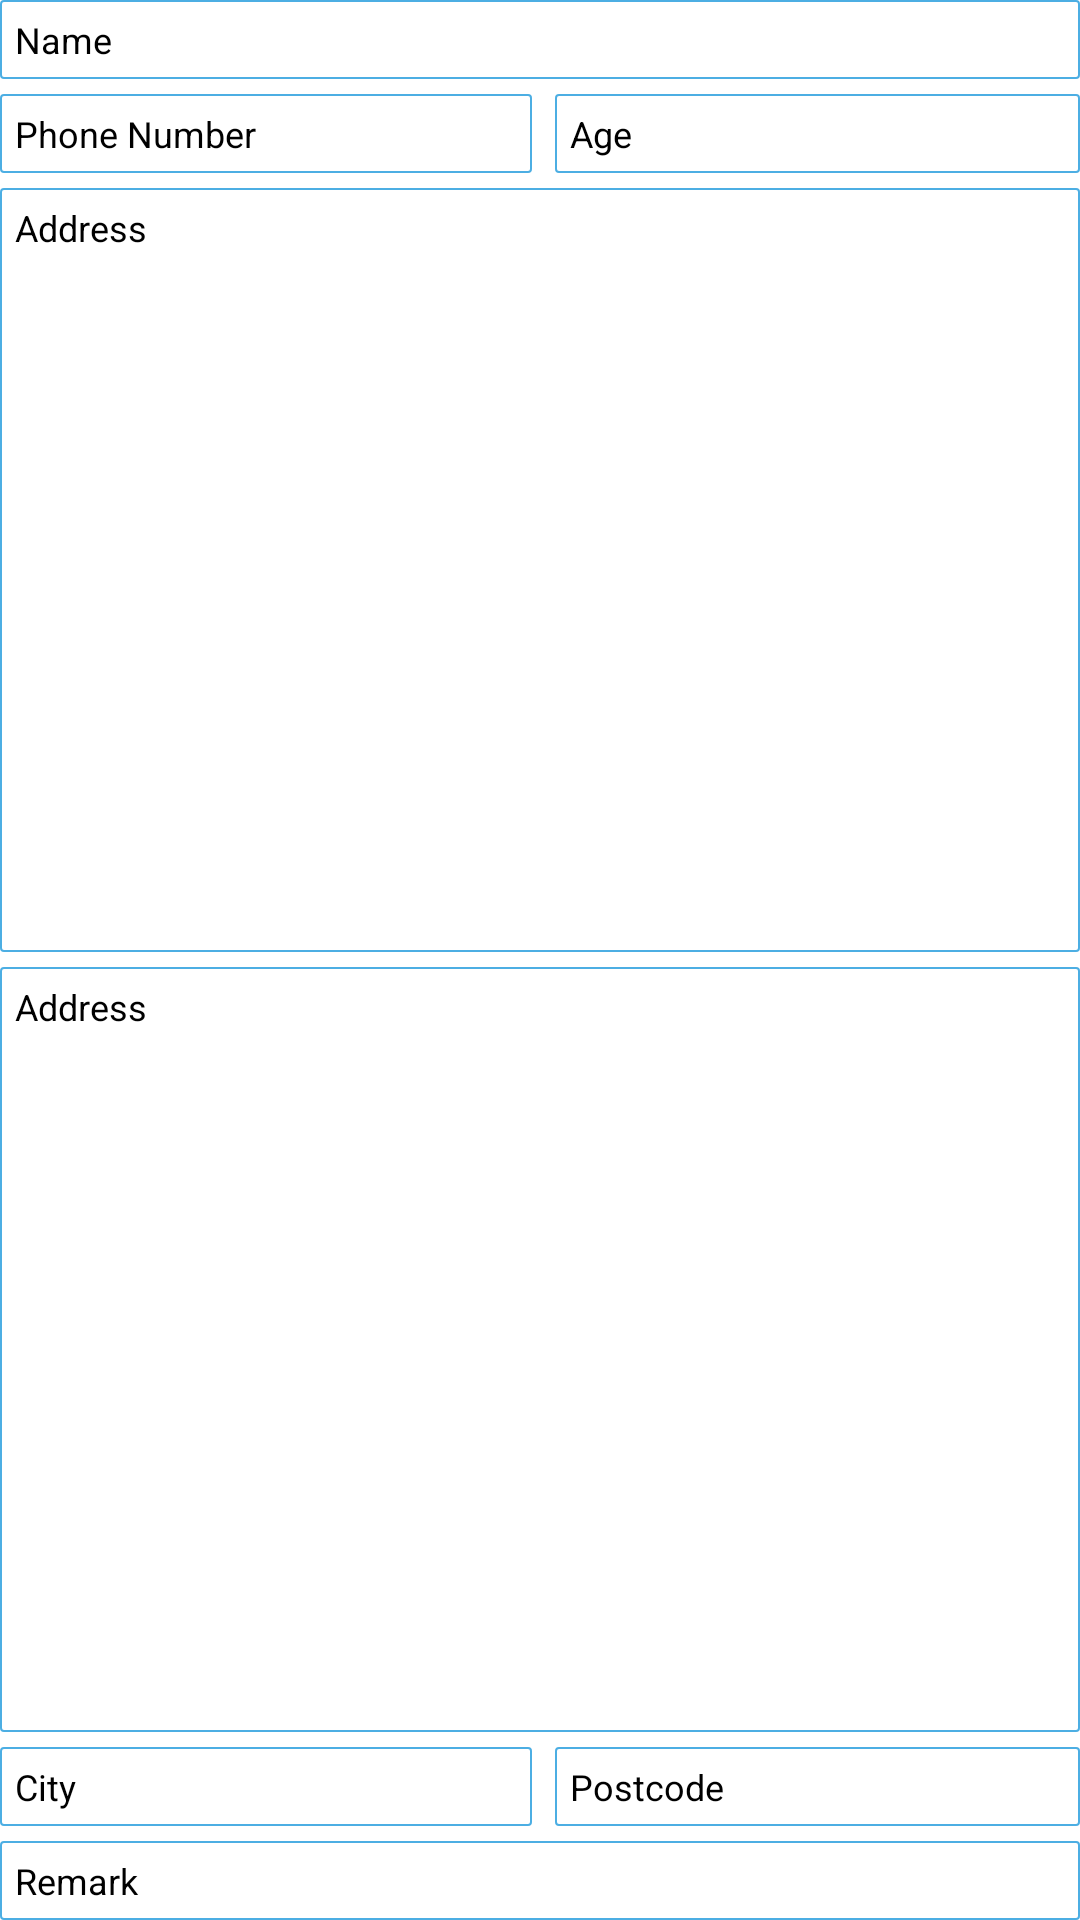

Android layout source for this screen:
<!-- AndroidManifest.xml: application theme Theme.ContactApp -->
<!-- res/layout/fragment_particular.xml -->
<?xml version="1.0" encoding="utf-8"?>
<androidx.appcompat.widget.LinearLayoutCompat xmlns:android="http://schemas.android.com/apk/res/android"
    xmlns:tools="http://schemas.android.com/tools"
    android:layout_width="match_parent"
    android:layout_height="wrap_content"
    tools:context=".ParticularFragment"
    android:orientation="vertical"
    android:layout_margin="10dp">

    <TextView
        android:id="@+id/nameTv"
        android:layout_width="match_parent"
        android:layout_height="wrap_content"
        android:background="@drawable/tvborder"
        android:padding="5dp"
        android:text="Name"
        android:textSize="12sp"
        android:textColor="#000000" />

    <LinearLayout
        android:layout_width="match_parent"
        android:layout_height="wrap_content"
        android:orientation="horizontal">
        <TextView
            android:id="@+id/phoneTv"
            android:layout_width="match_parent"
            android:layout_height="wrap_content"
            android:background="@drawable/tvborder"
            android:padding="5dp"
            android:text="Phone Number"
            android:layout_marginTop="5dp"
            android:textColor="#000000"
            android:textSize="12sp"
            android:layout_marginEnd="2.5dp"
            android:layout_weight="1"/>
        <TextView
            android:id="@+id/ageTv"
            android:layout_width="match_parent"
            android:layout_height="wrap_content"
            android:background="@drawable/tvborder"
            android:padding="5dp"
            android:text="Age"
            android:layout_marginStart="5dp"
            android:layout_marginTop="5dp"
            android:textSize="12sp"
            android:textColor="#000000"
            android:layout_weight="1"/>

    </LinearLayout>

        <TextView
            android:id="@+id/addressLine1Tv"
            android:layout_width="match_parent"
            android:layout_height="wrap_content"
            android:background="@drawable/tvborder"
            android:padding="5dp"
            android:text="Address"
            android:layout_marginTop="5dp"
            android:textColor="#000000"
            android:textSize="12sp"
            android:layout_weight="1"/>
    <TextView
        android:id="@+id/addressLine2Tv"
        android:layout_width="match_parent"
        android:layout_height="wrap_content"
        android:background="@drawable/tvborder"
        android:padding="5dp"
        android:text="Address"
        android:layout_marginTop="5dp"
        android:textColor="#000000"
        android:textSize="12sp"
        android:layout_weight="1"/>
    <LinearLayout
    android:layout_width="match_parent"
    android:layout_height="wrap_content"
    android:orientation="horizontal">
    <TextView
        android:id="@+id/cityTv"
        android:layout_width="match_parent"
        android:layout_height="wrap_content"
        android:background="@drawable/tvborder"
        android:padding="5dp"
        android:text="City"
        android:layout_marginTop="5dp"
        android:textColor="#000000"
        android:textSize="12sp"
        android:layout_marginEnd="2.5dp"
        android:layout_weight="1"/>
    <TextView
        android:id="@+id/postCodeTv"
        android:layout_width="match_parent"
        android:layout_height="wrap_content"
        android:background="@drawable/tvborder"
        android:padding="5dp"
        android:text="Postcode"
        android:layout_marginStart="5dp"
        android:layout_marginTop="5dp"
        android:textSize="12sp"
        android:textColor="#000000"
        android:layout_weight="1"/>

</LinearLayout>

    <TextView
        android:id="@+id/remarkTv"
        android:layout_width="match_parent"
        android:layout_height="wrap_content"
        android:background="@drawable/tvborder"
        android:padding="5dp"
        android:layout_marginTop="5dp"
        android:text="Remark"
        android:textSize="12sp"
        android:textColor="#000000" />

</androidx.appcompat.widget.LinearLayoutCompat>
<!-- resources referenced by this layout -->
<resources>
  <!-- drawable tvborder (drawable) -->
  <?xml version="1.0" encoding="utf-8"?>
  <shape xmlns:android="http://schemas.android.com/apk/res/android"
      android:shape="rectangle">
  
      <corners android:radius="1dp" />
      <stroke
          android:width="2px"
          android:color="@color/blue1" />
      <solid android:color="#ffffff" />
  </shape>
  <style name="Theme.ContactApp" parent="Theme.MaterialComponents.DayNight.NoActionBar">
          
          <item name="colorPrimary">@color/purple_500</item>
          <item name="colorPrimaryVariant">@color/purple_700</item>
          <item name="colorOnPrimary">@color/white</item>
          
          <item name="colorSecondary">@color/teal_200</item>
          <item name="colorSecondaryVariant">@color/teal_700</item>
          <item name="colorOnSecondary">@color/black</item>
          
          <item name="android:statusBarColor" tools:targetApi="l">?attr/colorPrimaryVariant</item>
          
      </style>
  <color name="blue1">#4CAEE3</color>
  <color name="purple_500">#FF6200EE</color>
  <color name="purple_700">#FF3700B3</color>
  <color name="white">#FFFFFFFF</color>
  <color name="teal_200">#FF03DAC5</color>
  <color name="teal_700">#FF018786</color>
  <color name="black">#FF000000</color>
</resources>
